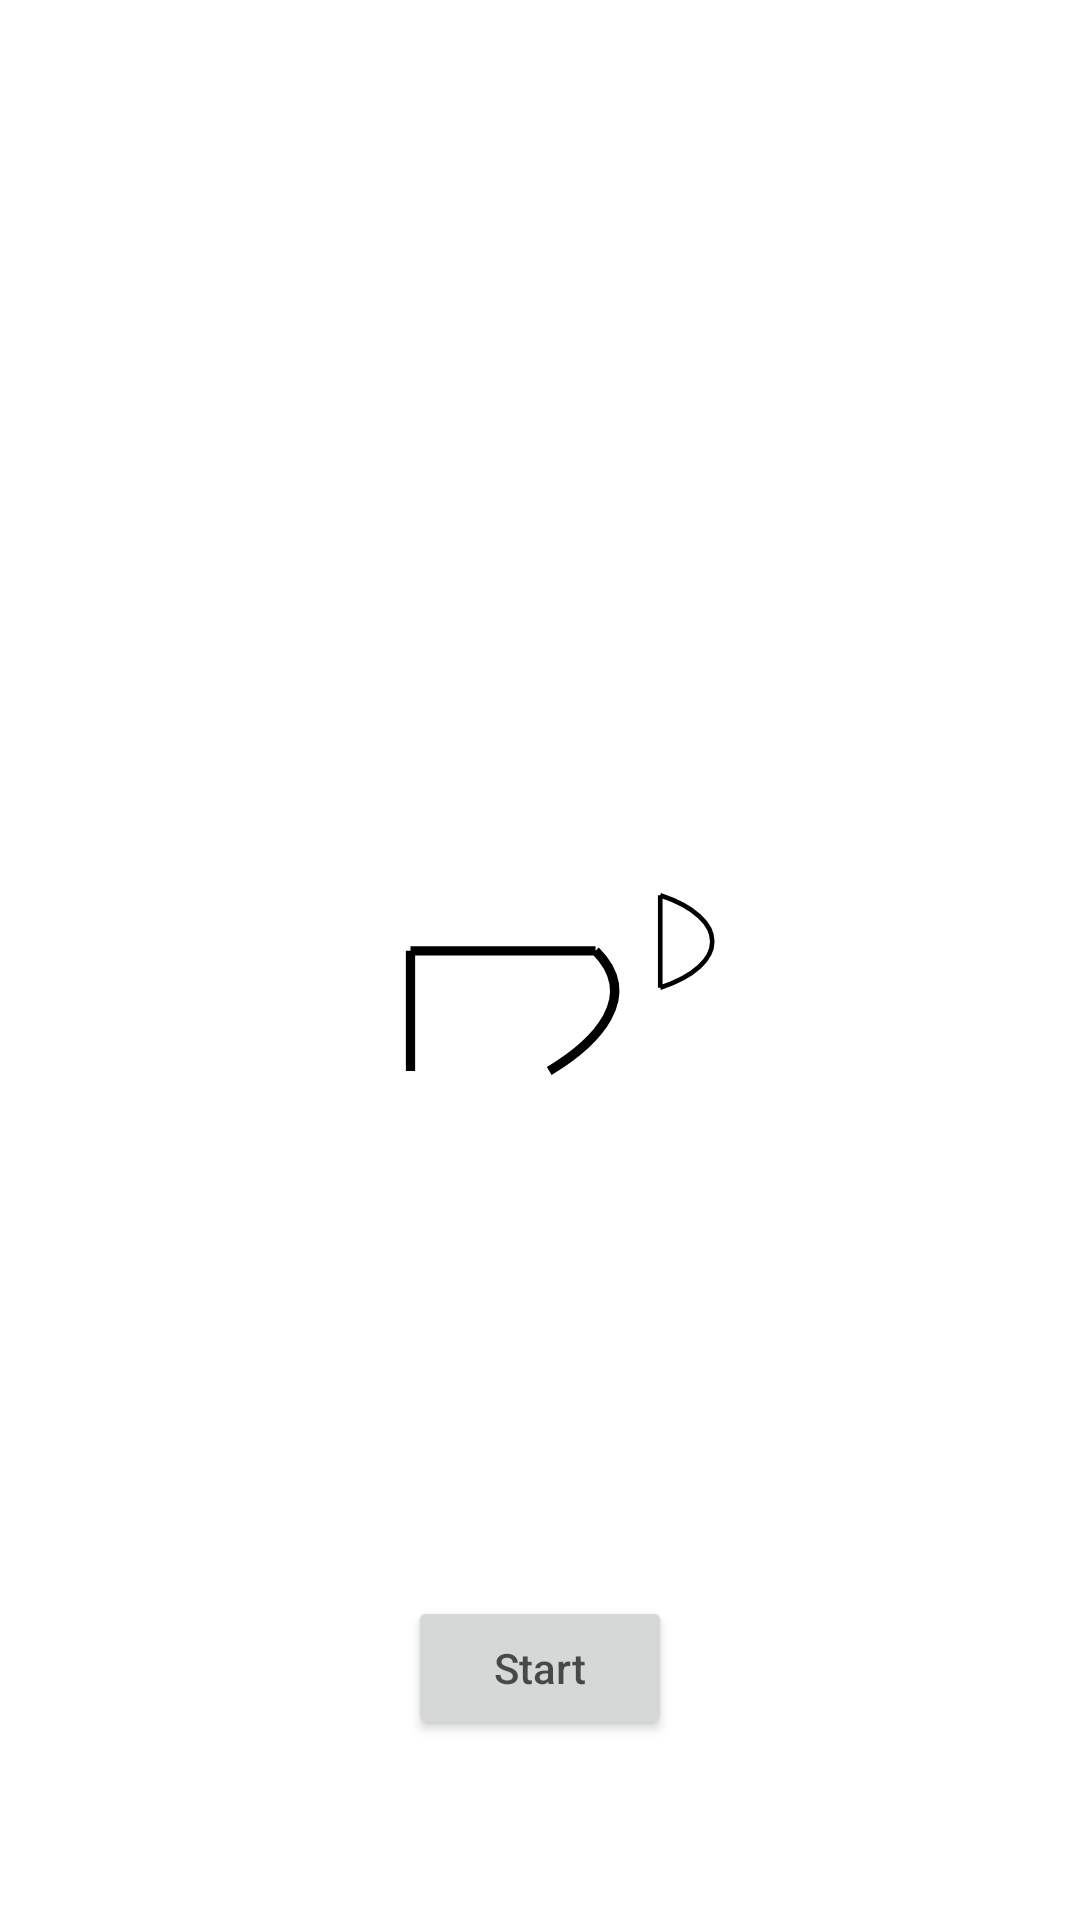

This screen was rendered from an Android layout file. Write that file and the resources it references.
<!-- AndroidManifest.xml: application theme AppTheme -->
<!-- res/layout/fragment_animated_vector_drawable.xml -->
<?xml version="1.0" encoding="utf-8"?>
<FrameLayout xmlns:android="http://schemas.android.com/apk/res/android"
             xmlns:app="http://schemas.android.com/apk/res-auto" xmlns:tools="http://schemas.android.com/tools"
             android:layout_width="match_parent"
             android:layout_height="match_parent"
             tools:context=".ui.AnimatedVectorDrawableFragment">
    <ImageView
            android:layout_gravity="center"
            app:srcCompat="@drawable/avd"
            android:layout_width="wrap_content"
            android:layout_height="wrap_content" android:id="@+id/imageView"/>

    <Button
            android:id="@+id/button_start"
            android:textAllCaps="false"
            android:text="Start"
            android:layout_gravity="bottom|center_horizontal"
            android:layout_marginBottom="60dp"
            android:layout_width="wrap_content" android:layout_height="wrap_content"/>
</FrameLayout>
<!-- resources referenced by this layout -->
<resources>
  <!-- drawable avd: vector/xml drawable (drawable, 3677 chars, omitted) -->
  <style name="AppTheme" parent="Theme.MaterialComponents.DayNight.NoActionBar">
          
          <item name="colorPrimary">@color/colorPrimary</item>
          <item name="colorPrimaryDark">@color/colorPrimaryDark</item>
          <item name="colorAccent">@color/colorAccent</item>
          <item name="android:textColor">#a000</item>
          <item name="materialButtonStyle">@style/ButtonStyle</item>
  
          <item name="android:windowFullscreen">true</item>
  
          <item name="android:windowBackground">@color/colorWhite</item>
      </style>
  <color name="colorPrimary">#abedc1</color>
  <color name="colorPrimaryDark">#abedc1</color>
  <color name="colorAccent">#f0467e</color>
  <style name="ButtonStyle" parent="Widget.MaterialComponents.Button.OutlinedButton">
          <item name="android:textColor">#a000</item>
      </style>
  <color name="colorWhite">#fff</color>
</resources>
